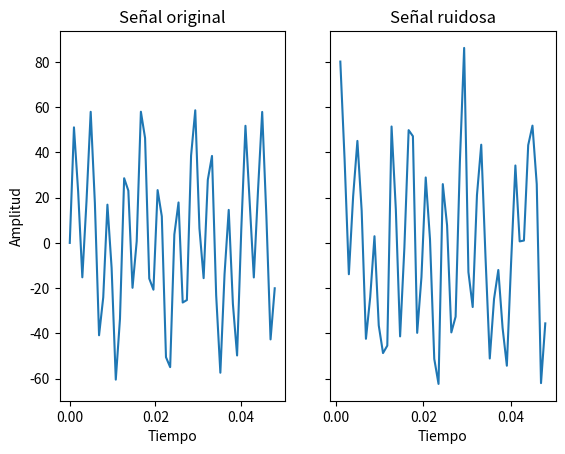
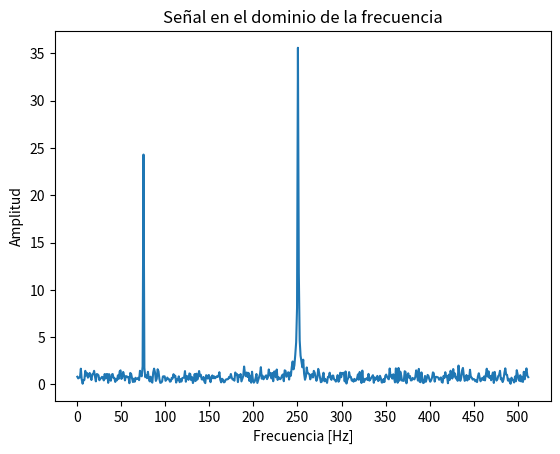
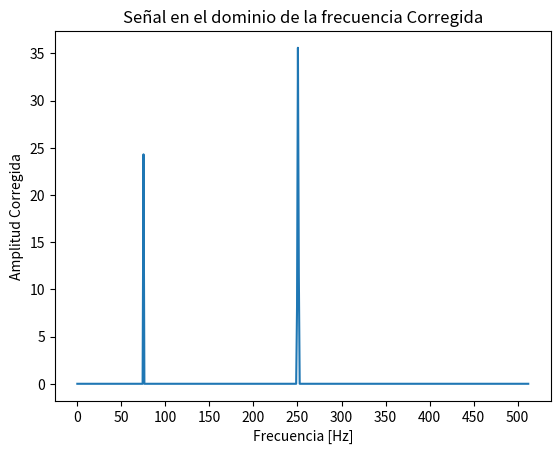
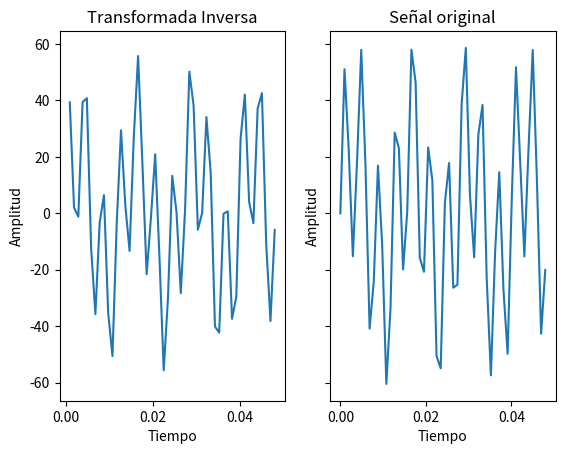

Recreate these plots in Python, in order.
import numpy as np
import matplotlib.pyplot as plt
from scipy.fft import fft
from scipy.fft import ifft

#Inicio código de referencia para señal ruidosa

# Parámetros
tasa_muestreo = 1024
deltaT = 1

# Tamaño del arreglo de muestras
nPuntos = deltaT*tasa_muestreo

puntos_tiempo = np.linspace(0, deltaT, nPuntos)

frec_1 = 75
magnitud_1 = 25

frec_2 = 250
magnitud_2 = 40

# Señales
señal_1 = magnitud_1*np.sin(2*np.pi*frec_1*puntos_tiempo)
señal_2 = magnitud_2*np.sin(2*np.pi*frec_2*puntos_tiempo)


# Ruido para la señal
ruido = np.random.normal(0, 13, nPuntos)

señal_pura = señal_1 + señal_2
señal_ruidosa = señal_1 + señal_2 + ruido

fig, (ax1, ax2) = plt.subplots(1, 2, dpi=120, sharey= True)
ax1.plot(puntos_tiempo[0:50], señal_pura[0:50])
ax1.set_title('Señal original')
ax1.set_xlabel('Tiempo')
ax1.set_ylabel('Amplitud')

ax2.plot(puntos_tiempo[1:50], señal_ruidosa[1:50])
ax2.set_title('Señal ruidosa')
ax2.set_xlabel('Tiempo')

plt.show()

#Fin código de referencia para señal ruidosa



#Incio transformada de Fourier

frecuencias = np.linspace(0,512,512)

tranformada = fft(señal_ruidosa)
amplitudes = (1/len(frecuencias))*np.abs(tranformada)

#Se grafica la frecuencia vs la amplitud

fig, ax = plt.subplots(dpi=120)
ax.plot(frecuencias, amplitudes[0:len(frecuencias)])
ax.set_title('Señal en el dominio de la frecuencia')
ax.set_xlabel('Frecuencia [Hz]')
ax.set_ylabel('Amplitud')
ax.set_xticks(np.arange(0,501,50))
plt.show()

#Fin transformada de Fourier


#Inicio de limpieza de señal

umbral = 5

def Filtrar_Señal(amplitudes, umbral):
    """
        Elimina el ruido eliminado de las amplitudes menores a un umbral previamente definido.
    """
    for i in range (0, len(amplitudes)):
        if amplitudes[i] < umbral:
            amplitudes[i] = 0
    return amplitudes

amplitudes_limpias = Filtrar_Señal(amplitudes , umbral)

#Se grafica las frecuencias filtradas por el umbral vs la amplitud

fig, ax = plt.subplots(dpi=120)
ax.plot(frecuencias, amplitudes_limpias[0:len(frecuencias)])
ax.set_title('Señal en el dominio de la frecuencia Corregida')
ax.set_xlabel('Frecuencia [Hz]')
ax.set_ylabel('Amplitud Corregida')
ax.set_xticks(np.arange(0,501,50))
plt.show()

def limpiar_señal (amplitud,transformada,umbral):
    """
        Elimina los elementos de la transformada de fourier que producen el ruido.
    """
    for i in range (0, len(amplitudes)):
        if amplitud[i] < umbral:
            transformada[i] = 0
    return transformada

señal_filtrada = limpiar_señal(amplitudes,tranformada,umbral)

tranformada_inversa = ifft(señal_filtrada)
mod_sl = tranformada_inversa.real

#Grafica la señal original sin ruido y la señal obtenida por la tranformada inversa eliminando el ruido

fig, (ax1, ax2) = plt.subplots(1, 2, dpi=120, sharey= True)
ax1.plot(puntos_tiempo[1:50], mod_sl[1:50])
ax1.set(xlabel='Tiempo', ylabel='Amplitud',
       title='Transformada Inversa')
ax2.plot(puntos_tiempo[0:50], señal_pura[0:50])
ax2.set_title('Señal original')
ax2.set_xlabel('Tiempo')
ax2.set_ylabel('Amplitud')
plt.show()




